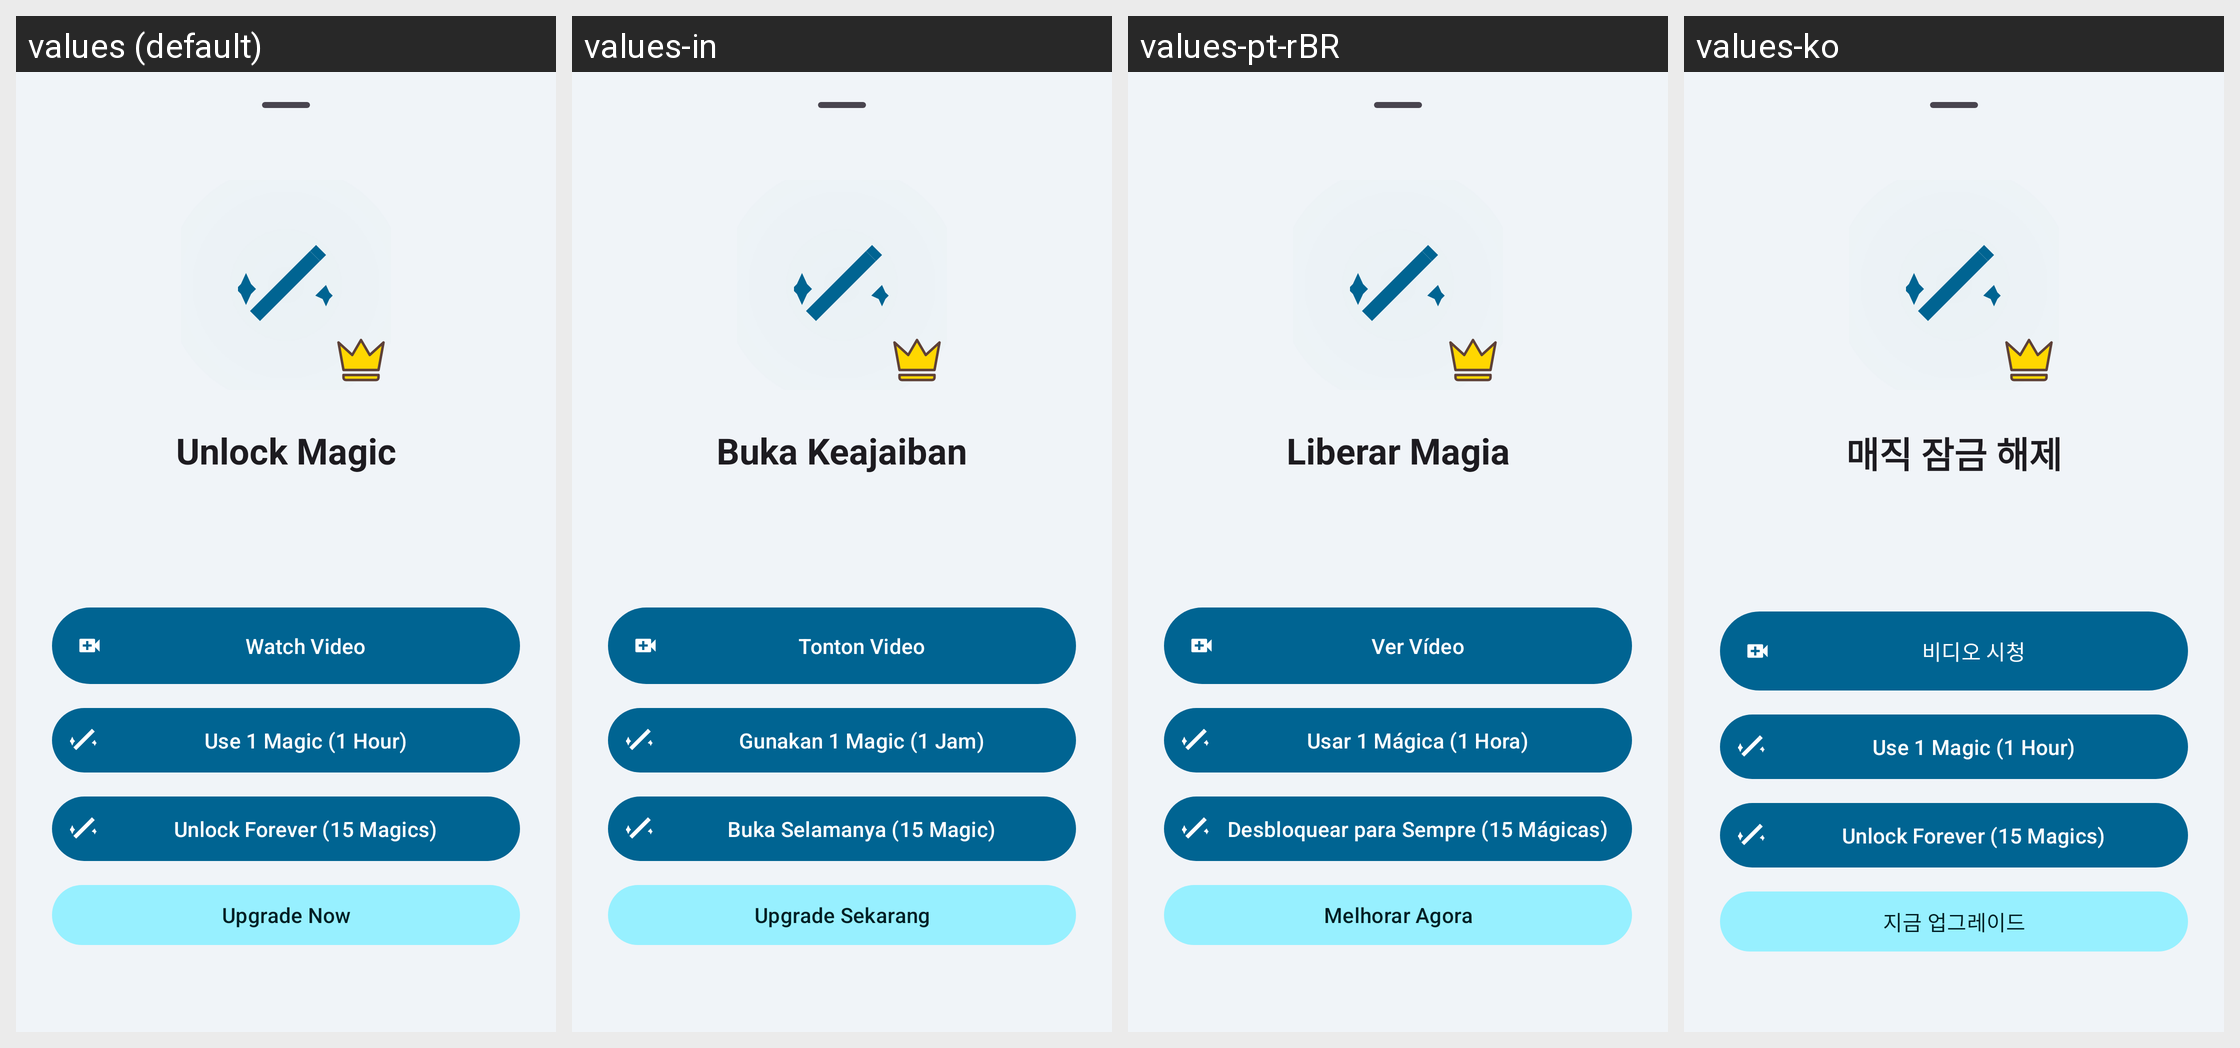

Translations of the strings shown on this Android screen, per locale in the grid:
Android screen res/layout/bottom_sheet_feature_rational.xml rendered under 4 locales, left to right: values (default), values-in, values-pt-rBR, values-ko. Device: Nexus 5 (rendered at 1080×1920; each locale shown at half size, 540×960, under a caption strip naming it); theme Theme.MedicationWizard.
Other locales in the repository, not shown: values-ar, values-de, values-es, values-fr, values-he, values-hi, values-iw, values-ja, values-ru.
Strings drawn on this screen, with the default value and each locale's value (text and hints the layout hard-codes, and strings that could not be matched under every locale, appear in the picture but are not listed):

premium_rational_title
  values: Unlock Magic
  values-in: Buka Keajaiban
  values-pt-rBR: Liberar Magia
  values-ko: 매직 잠금 해제

premium_rational_btn_watch
  values: Watch Video
  values-in: Tonton Video
  values-pt-rBR: Ver Vídeo
  values-ko: 비디오 시청

magic_spend_pass_btn
  values: Use 1 Magic (1 Hour)
  values-in: Gunakan 1 Magic (1 Jam)
  values-pt-rBR: Usar 1 Mágica (1 Hora)
  values-ko: Use 1 Magic (1 Hour)  [not translated; the default value is used]

magic_spend_forever_btn
  values: Unlock Forever (15 Magics)
  values-in: Buka Selamanya (15 Magic)
  values-pt-rBR: Desbloquear para Sempre (15 Mágicas)
  values-ko: Unlock Forever (15 Magics)  [not translated; the default value is used]

premium_upgrade_button
  values: Upgrade Now
  values-in: Upgrade Sekarang
  values-pt-rBR: Melhorar Agora
  values-ko: 지금 업그레이드
